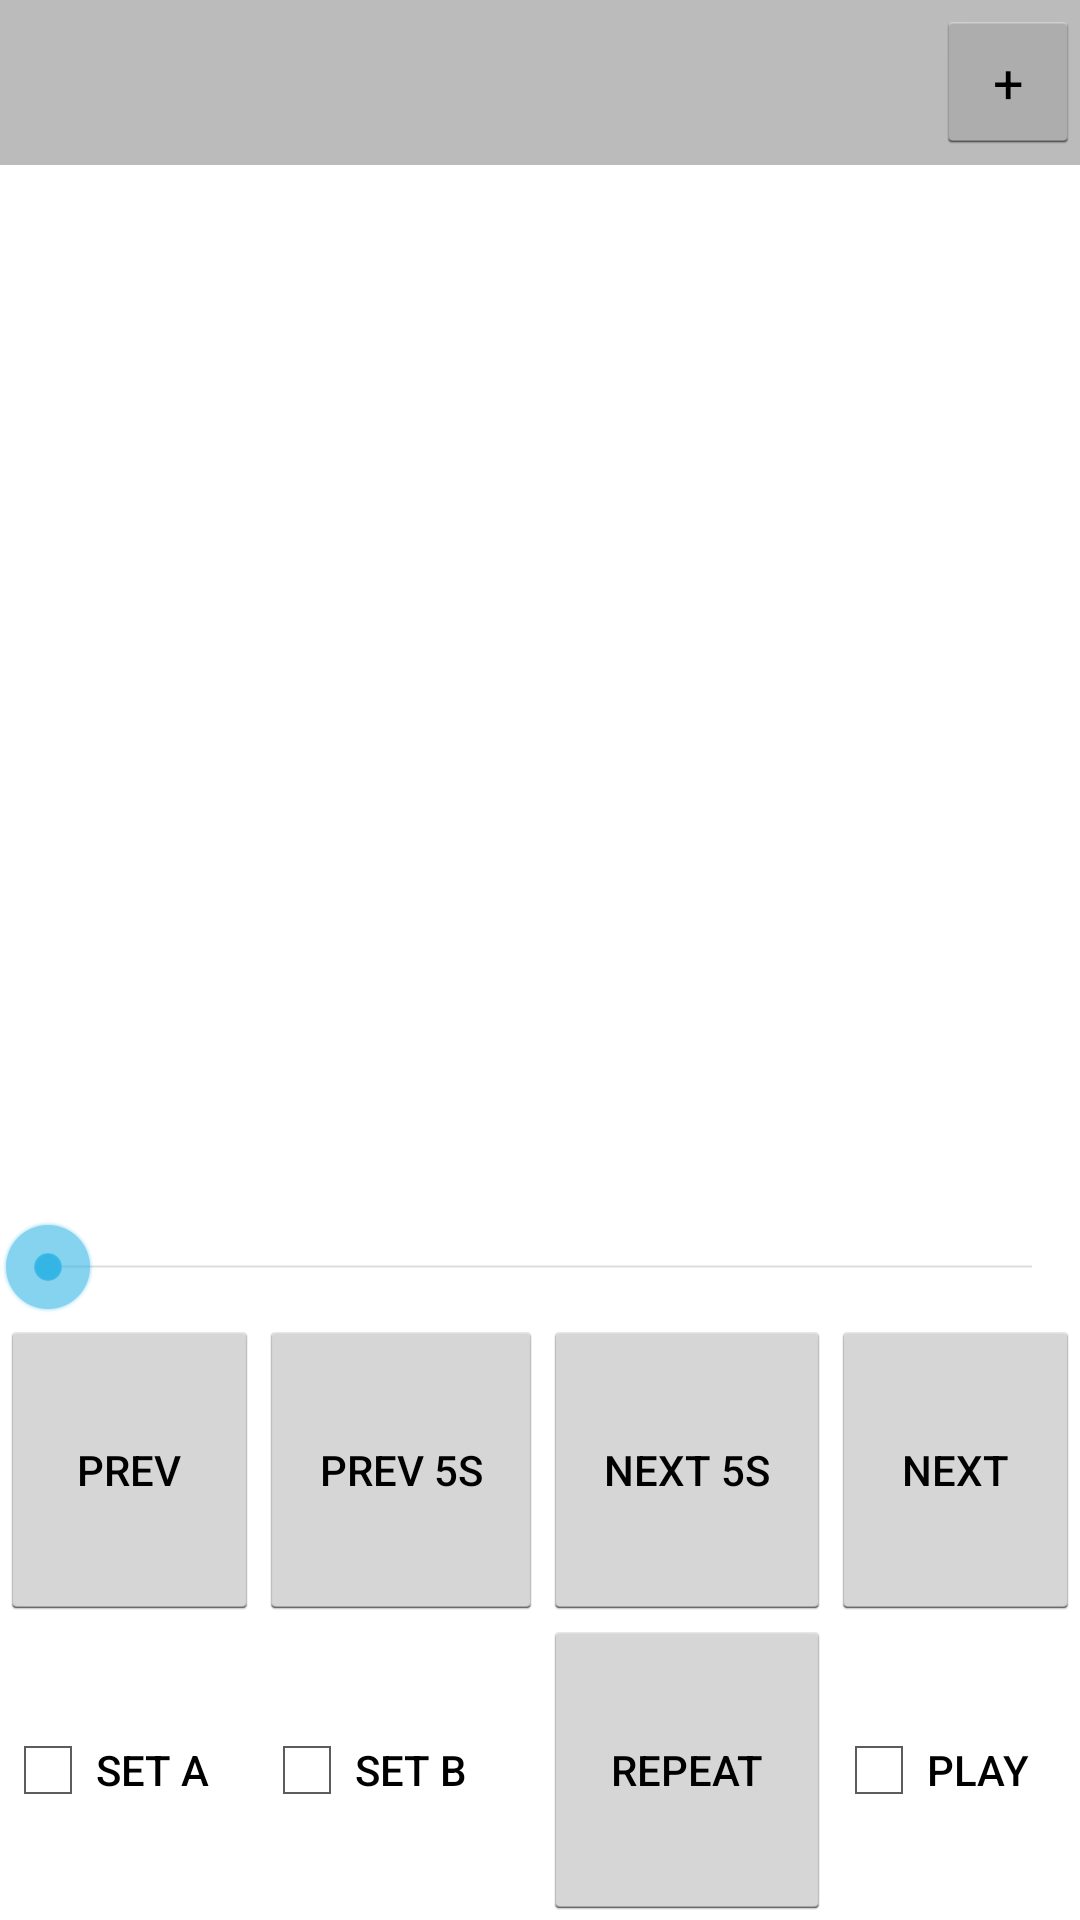

Android layout source for this screen:
<!-- AndroidManifest.xml: application theme AppTheme -->
<!-- res/layout/activity_player.xml -->
<?xml version="1.0" encoding="utf-8"?>
<LinearLayout xmlns:android="http://schemas.android.com/apk/res/android"
    xmlns:app="http://schemas.android.com/apk/res-auto"
    xmlns:tools="http://schemas.android.com/tools"
    android:layout_width="match_parent"
    android:layout_height="match_parent"
    android:orientation="vertical"
    tools:context="com.example.repeater.activity.PlayerActivity">

    <LinearLayout
        android:orientation="horizontal"
        android:layout_width="match_parent"
        android:gravity="right|center_vertical"
        android:background="#BBB"
        android:layout_height="55dp">

        <Button
            android:id="@+id/BtnAddMp3"
            android:text="+"
            android:gravity="center"
            android:layout_width="48dp"
            android:layout_height="48dp" />

    </LinearLayout>

    <TextView
        android:layout_weight="1"
        android:layout_width="match_parent"
        android:layout_height="match_parent" />

    <TextView
        android:id="@+id/PlayProgressInfo"
        android:layout_width="match_parent"
        android:layout_height="wrap_content"
        android:gravity="center_vertical|right"/>

    <SeekBar
        android:id="@+id/SeekBar"
        android:layout_width="match_parent"
        android:layout_height="35dp" />

    <TableLayout
        android:layout_width="match_parent"
        android:layout_height="200dp">

        <TableRow android:layout_weight="1">
            <Button android:id="@+id/BtnPrev" android:text="PREV" style="@style/CtrlButton"/>
            <Button android:id="@+id/BtnPrv5" android:text="PREV 5s" style="@style/CtrlButton"/>
            <Button android:id="@+id/BtnNxt5" android:text="NEXT 5s" style="@style/CtrlButton"/>
            <Button android:id="@+id/BtnNext" android:text="NEXT" style="@style/CtrlButton"/>
        </TableRow>

        <TableRow android:layout_weight="1">
            <CheckBox android:id="@+id/BtnSetA" android:text="SET A" style="@style/CtrlButton"/>
            <CheckBox android:id="@+id/BtnSetB" android:text="SET B" style="@style/CtrlButton"/>
            <Button android:id="@+id/BtnRept" android:text="REPEAT" style="@style/CtrlButton"/>
            <CheckBox android:id="@+id/BtnPlay" android:text="PLAY" style="@style/CtrlButton"/>
        </TableRow>

    </TableLayout>

</LinearLayout>
<!-- resources referenced by this layout -->
<resources>
  <style name="CtrlButton" parent="Base.TextAppearance.AppCompat.Widget.Button">
          <item name="android:layout_height">match_parent</item>
          <item name="android:layout_weight">1</item>
      </style>
  <style name="AppTheme" parent="android:Theme.Holo.Light.NoActionBar">
          
      </style>
</resources>
